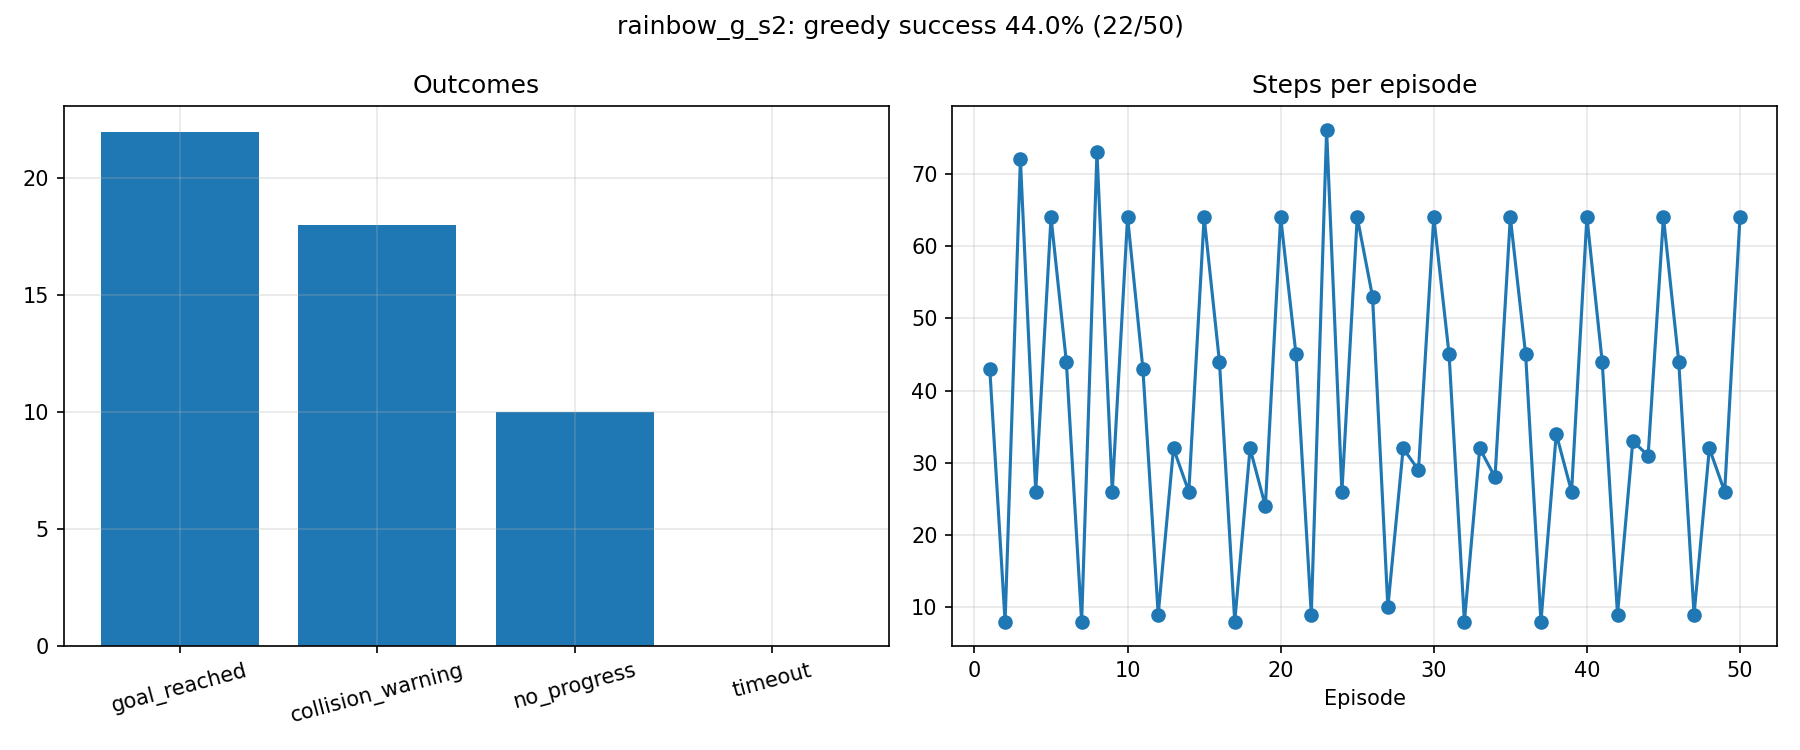

The data file committed next to this chart (first rows):
label, episode, pose_index, start_x, start_y, start_yaw, outcome, steps, reward, end_x, end_y, goal_distance_end, min_lidar_end
rainbow_g_s2, 1, 0, 0.0, 0.0, 0.0, goal_reached, 43, 107.7, 1.848, -1.897, 0.183, 0.477
rainbow_g_s2, 2, 1, -1.5, -0.8, 0.0, collision_warning, 8, -26.7, -1.236, -0.543, 3.549, 0.147
rainbow_g_s2, 3, 2, 0.0, 1.0, -1.571, goal_reached, 72, 105.2, 1.882, -1.843, 0.196, 0.346
rainbow_g_s2, 4, 3, 1.8, -0.2, -1.571, goal_reached, 26, 105.2, 2.032, -1.852, 0.151, 0.297
rainbow_g_s2, 5, 4, 0.3, -1.8, 0.0, no_progress, 64, -14, 1.132, -0.187, 2.011, 0.325
rainbow_g_s2, 6, 0, 0.0, 0.0, 0.0, goal_reached, 44, 107.6, 1.838, -1.921, 0.18, 0.436
rainbow_g_s2, 7, 1, -1.5, -0.8, 0.0, collision_warning, 8, -26.78, -1.239, -0.536, 3.555, 0.143
rainbow_g_s2, 8, 2, 0.0, 1.0, -1.571, goal_reached, 73, 104.4, 1.862, -1.919, 0.16, 0.354
rainbow_g_s2, 9, 3, 1.8, -0.2, -1.571, goal_reached, 26, 105.2, 2.025, -1.848, 0.154, 0.321
rainbow_g_s2, 10, 4, 0.3, -1.8, 0.0, no_progress, 64, -12.67, 1.31, -0.4, 1.742, 0.258
rainbow_g_s2, 11, 0, 0.0, 0.0, 0.0, goal_reached, 43, 107.8, 1.85, -1.914, 0.172, 0.47
rainbow_g_s2, 12, 1, -1.5, -0.8, 0.0, collision_warning, 9, -27.79, -1.227, -0.519, 3.551, 0.129
rainbow_g_s2, 13, 2, 0.0, 1.0, -1.571, collision_warning, 32, -25.99, 1.296, 0.406, 2.507, 0.14
rainbow_g_s2, 14, 3, 1.8, -0.2, -1.571, goal_reached, 26, 104.9, 1.956, -1.809, 0.196, 0.319
rainbow_g_s2, 15, 4, 0.3, -1.8, 0.0, no_progress, 64, -14.52, 1.037, -0.153, 2.083, 0.353
rainbow_g_s2, 16, 0, 0.0, 0.0, 0.0, goal_reached, 44, 107.6, 1.803, -1.997, 0.197, 0.438
rainbow_g_s2, 17, 1, -1.5, -0.8, 0.0, collision_warning, 8, -26.68, -1.237, -0.54, 3.551, 0.148
rainbow_g_s2, 18, 2, 0.0, 1.0, -1.571, collision_warning, 32, -25.25, 1.224, 0.251, 2.381, 0.139
rainbow_g_s2, 19, 3, 1.8, -0.2, -1.571, goal_reached, 24, 105.2, 1.987, -1.824, 0.176, 0.289
rainbow_g_s2, 20, 4, 0.3, -1.8, 0.0, no_progress, 64, -13.54, 1.179, -0.233, 1.948, 0.298
rainbow_g_s2, 21, 0, 0.0, 0.0, 0.0, goal_reached, 45, 107.6, 1.884, -1.92, 0.141, 0.362
rainbow_g_s2, 22, 1, -1.5, -0.8, 0.0, collision_warning, 9, -27.71, -1.225, -0.522, 3.548, 0.133
rainbow_g_s2, 23, 2, 0.0, 1.0, -1.571, goal_reached, 76, 104.9, 2.134, -1.88, 0.18, 0.302
rainbow_g_s2, 24, 3, 1.8, -0.2, -1.571, goal_reached, 26, 105.1, 2.061, -1.825, 0.185, 0.278
rainbow_g_s2, 25, 4, 0.3, -1.8, 0.0, no_progress, 64, -14.72, 0.984, -0.153, 2.108, 0.32
rainbow_g_s2, 26, 0, 0.0, 0.0, 0.0, collision_warning, 53, -22.84, 2.086, -2.354, 0.364, 0.12
rainbow_g_s2, 27, 1, -1.5, -0.8, 0.0, collision_warning, 10, -28.15, -1.266, -0.499, 3.595, 0.127
rainbow_g_s2, 28, 2, 0.0, 1.0, -1.571, collision_warning, 32, -25.18, 1.215, 0.3, 2.43, 0.149
rainbow_g_s2, 29, 3, 1.8, -0.2, -1.571, goal_reached, 29, 104.7, 2.126, -1.878, 0.175, 0.271
rainbow_g_s2, 30, 4, 0.3, -1.8, 0.0, no_progress, 64, -13.61, 1.173, -0.243, 1.942, 0.289
rainbow_g_s2, 31, 0, 0.0, 0.0, 0.0, goal_reached, 45, 106.8, 2.119, -1.856, 0.187, 0.299
rainbow_g_s2, 32, 1, -1.5, -0.8, 0.0, collision_warning, 8, -26.72, -1.239, -0.54, 3.553, 0.144
rainbow_g_s2, 33, 2, 0.0, 1.0, -1.571, collision_warning, 32, -25.64, 1.242, 0.262, 2.386, 0.143
rainbow_g_s2, 34, 3, 1.8, -0.2, -1.571, goal_reached, 28, 104.8, 1.961, -1.818, 0.186, 0.316
rainbow_g_s2, 35, 4, 0.3, -1.8, 0.0, no_progress, 64, -13.62, 1.173, -0.252, 1.934, 0.297
rainbow_g_s2, 36, 0, 0.0, 0.0, 0.0, goal_reached, 45, 107.7, 1.886, -1.917, 0.141, 0.373
rainbow_g_s2, 37, 1, -1.5, -0.8, 0.0, collision_warning, 8, -26.66, -1.236, -0.54, 3.55, 0.139
rainbow_g_s2, 38, 2, 0.0, 1.0, -1.571, collision_warning, 34, -26.13, 1.243, 0.242, 2.366, 0.135
rainbow_g_s2, 39, 3, 1.8, -0.2, -1.571, goal_reached, 26, 105, 1.96, -1.826, 0.179, 0.314
rainbow_g_s2, 40, 4, 0.3, -1.8, 0.0, no_progress, 64, -14.02, 1.127, -0.209, 1.992, 0.3
rainbow_g_s2, 41, 0, 0.0, 0.0, 0.0, goal_reached, 44, 107.5, 1.817, -1.942, 0.192, 0.418
rainbow_g_s2, 42, 1, -1.5, -0.8, 0.0, collision_warning, 9, -27.9, -1.225, -0.5, 3.557, 0.127
rainbow_g_s2, 43, 2, 0.0, 1.0, -1.571, collision_warning, 33, -25.92, 1.241, 0.249, 2.373, 0.132
rainbow_g_s2, 44, 3, 1.8, -0.2, -1.571, goal_reached, 31, 104.2, 2.032, -1.852, 0.151, 0.24
rainbow_g_s2, 45, 4, 0.3, -1.8, 0.0, no_progress, 64, -13.56, 1.286, -0.481, 1.679, 0.255
rainbow_g_s2, 46, 0, 0.0, 0.0, 0.0, goal_reached, 44, 107.7, 1.825, -1.97, 0.177, 0.406
rainbow_g_s2, 47, 1, -1.5, -0.8, 0.0, collision_warning, 9, -27.74, -1.225, -0.521, 3.548, 0.123
rainbow_g_s2, 48, 2, 0.0, 1.0, -1.571, collision_warning, 32, -25.86, 1.297, 0.392, 2.493, 0.142
rainbow_g_s2, 49, 3, 1.8, -0.2, -1.571, goal_reached, 26, 104.4, 2.129, -1.885, 0.173, 0.254
rainbow_g_s2, 50, 4, 0.3, -1.8, 0.0, no_progress, 64, -14.07, 1.093, -0.196, 2.019, 0.309
